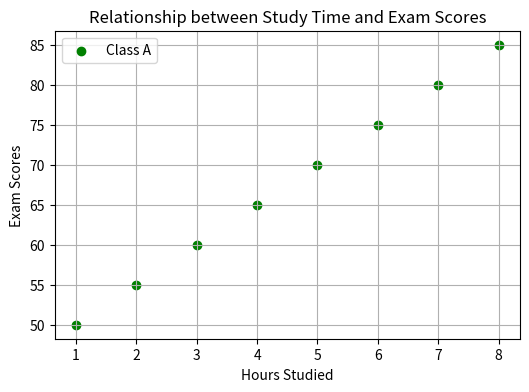

This figure's Python source:
import matplotlib.pyplot as plt

hours = [1, 2, 3, 4, 5, 6, 7, 8]
scores = [50, 55, 60, 65, 70, 75, 80, 85]

plt.figure(figsize=(6, 4))
plt.scatter(hours, scores, color='green', marker='o', label='Class A')
plt.xlabel('Hours Studied')
plt.ylabel('Exam Scores')
plt.title('Relationship between Study Time and Exam Scores')
plt.grid(True)
plt.legend()
plt.show()
